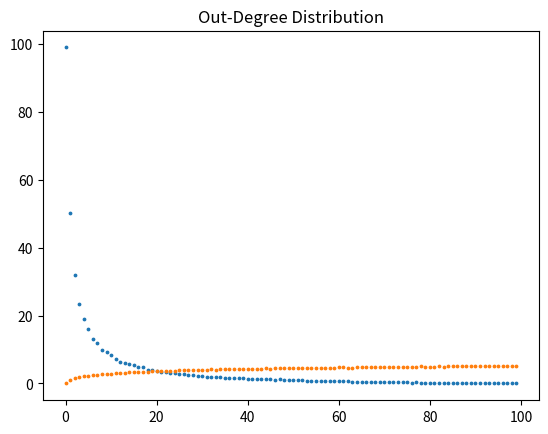

Python code for this plot:
import numpy as np
import random
from matplotlib import pyplot as plt


class GNC:

    def __init__(self, N):
        self.N = N
        self.L = 0
        self.links = list()
        self.in_deg = np.zeros(N)
        self.out_deg = np.zeros(N)
        self.create_network()

    def create_network(self):
        for node in range(1, self.N):
            self.add_node(node)

    def add_node(self, node):
        target = random.randint(0, node - 1)
        self.add_link(node, target)   # connect to target
        self.connect_to_ancestors(node, target)

    def connect_to_ancestors(self, node, target):
        ancestors = self.find_ancestors(target)
        for ancestor in ancestors:
            self.add_link(node, ancestor)

    def find_ancestors(self, node):
        ancestors = list()
        for link in self.links:
            if link[0] == node:
                ancestors.append(link[1])
        return ancestors

    def add_link(self, source, target):
        self.links.append((source, target))
        self.increase_in_deg(target)
        self.increase_out_deg(source)
        self.increase_L()

    def increase_in_deg(self, node):
        self.in_deg[node] += 1

    def increase_out_deg(self, node):
        self.out_deg[node] += 1

    def increase_L(self):
        self.L += 1


def plot_P_L_distribution(N, network_list):
    P_L_distribution = {}
    for i in range(N-1, int(N*(N-1)/2) + 1):
        P_L_distribution[i] = 0
    for network in network_list:
        P_L_distribution[network.L] += 1
    P_L_array = np.array(list(P_L_distribution.values()))
    L_array = np.array(list(P_L_distribution.keys()))
    plt.scatter(L_array, P_L_array, s = 1)
    plt.xlabel('L')
    plt.ylabel('$P_L(N)$')
    plt.show()
    plt.scatter(L_array[100:600], P_L_array[100:600], s=0.5)
    plt.xlabel('L')
    plt.ylabel('$P_L(N)$')
    plt.show()
    #print(P_L_distribution)


def in_degree_distribution(gnc_list):
    in_deg = np.zeros(gnc_list[0].N)
    for gnc in gnc_list:
        in_deg += gnc.in_deg
    in_deg /= len(gnc_list)
    return in_deg


def out_degree_distribution(gnc_list):
    out_deg = np.zeros(gnc_list[0].N)
    for gnc in gnc_list:
        out_deg += gnc.out_deg
    out_deg /= len(gnc_list)
    return out_deg


def plot_in_degree_distribution(in_deg_dist, x_axis):
    plt.scatter(x_axis, in_deg_dist, s=3)
    plt.title("In-Degree Distribution")
    plt.show()


def plot_out_degree_distribution(out_deg_dist, x_axis):
    plt.scatter(x_axis, out_deg_dist, s=3)
    plt.title("Out-Degree Distribution")
    plt.show()


def main():
    N = 100
    M = 1000
    gnc_list = [GNC(N) for _ in range(M)]
    # plot_P_L_distribution(5, 10)
    in_deg_dist = in_degree_distribution(gnc_list)
    out_deg_dist = out_degree_distribution(gnc_list)
    x_axis = np.arange(len(in_deg_dist))
    plot_in_degree_distribution(in_deg_dist, x_axis)
    plot_out_degree_distribution(out_deg_dist, x_axis)


if __name__ == '__main__':
    main()
